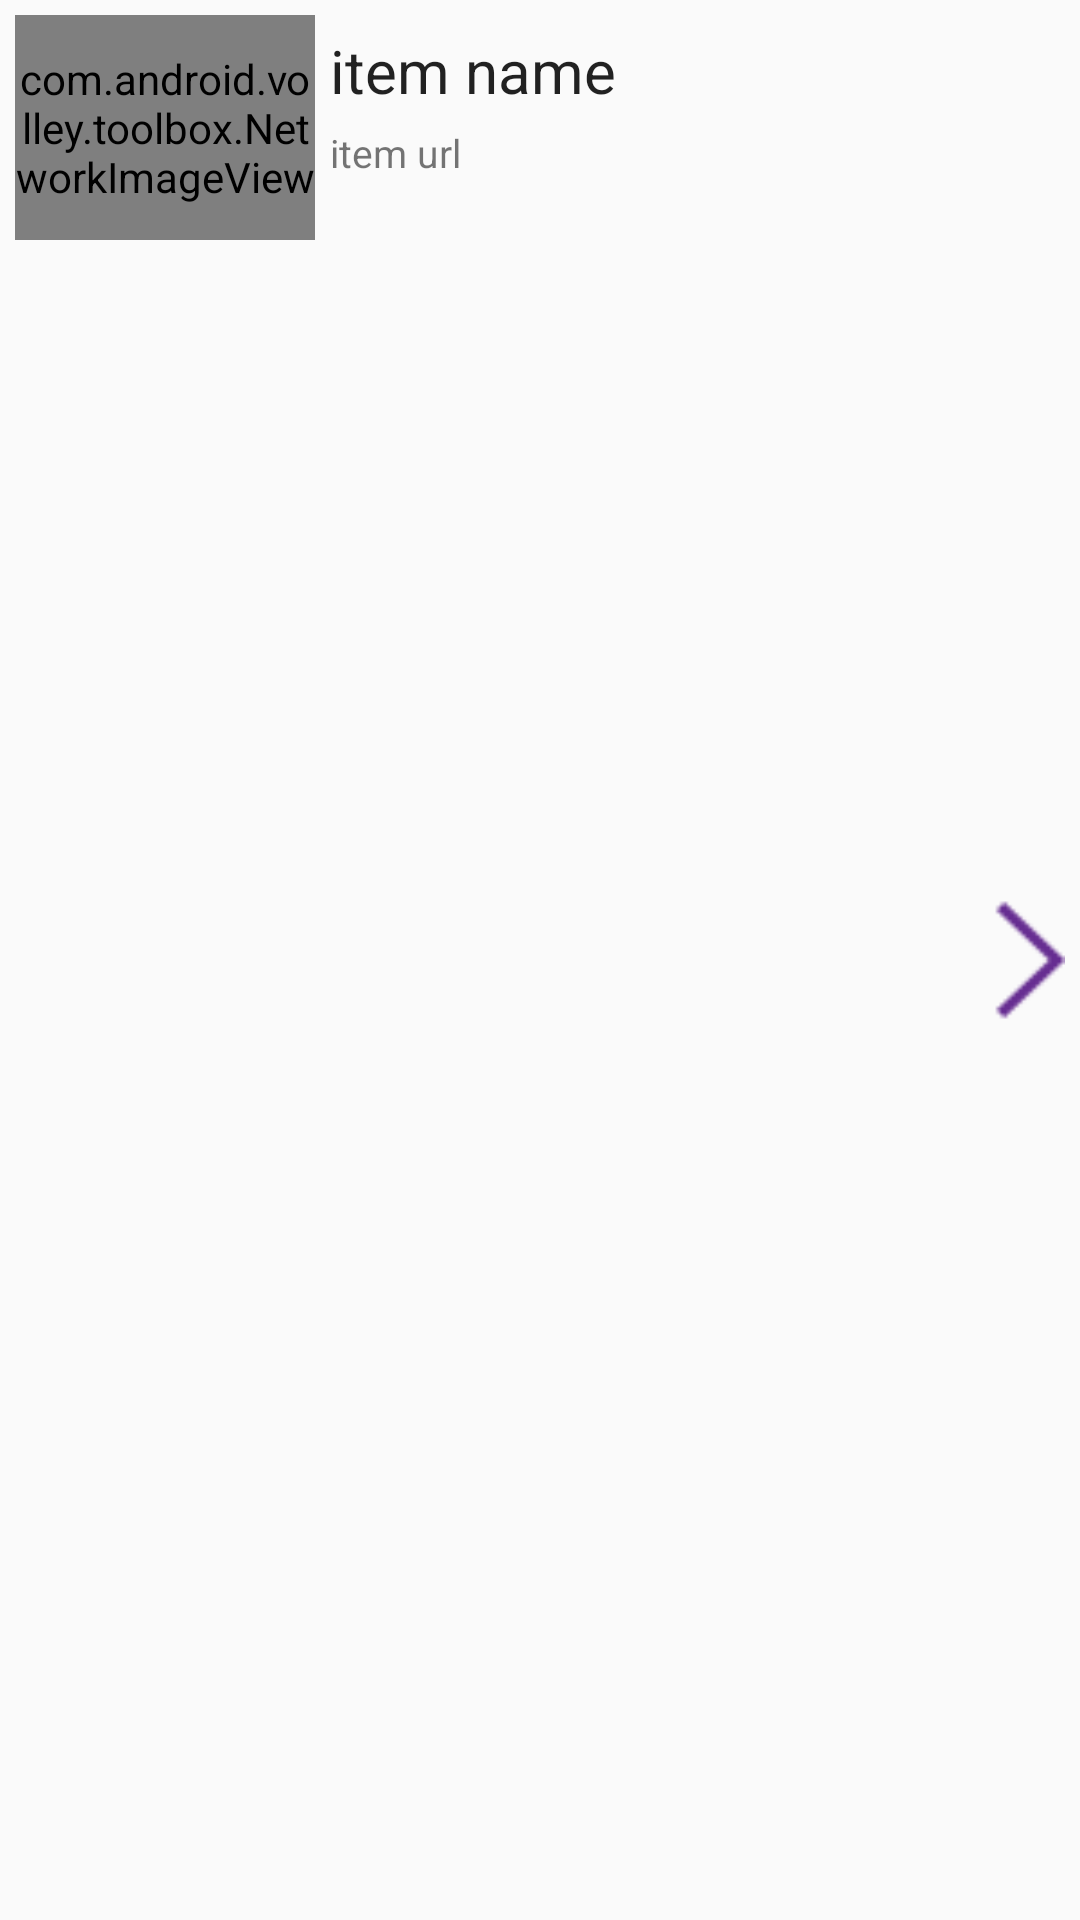

Here is an Android app screen rendered from its layout file. Give the layout XML and the strings, colors and styles it references.
<!-- AndroidManifest.xml: application theme AppTheme -->
<!-- res/layout/i_news.xml -->
<android.support.constraint.ConstraintLayout xmlns:android="http://schemas.android.com/apk/res/android"
    xmlns:app="http://schemas.android.com/apk/res-auto"
    android:id="@+id/layout_content"
    android:layout_width="match_parent"
    android:layout_height="wrap_content"
    android:padding="5dp"
    app:layout_constraintTop_toTopOf="parent">

    <com.android.volley.toolbox.NetworkImageView
        android:id="@+id/icon"
        android:layout_width="100dp"
        android:layout_height="75dp"
        android:src="@drawable/no_image"
        app:layout_constraintStart_toStartOf="parent"
        app:layout_constraintTop_toTopOf="parent" />

    <LinearLayout
        android:id="@+id/layout_right_news"
        android:layout_width="0dp"
        android:layout_height="match_parent"
        android:layout_marginStart="5dp"
        android:layout_marginLeft="5dp"
        android:layout_weight="1"
        android:orientation="vertical"
        android:paddingBottom="15dp"
        app:layout_constraintEnd_toStartOf="@id/img_arrow_news"
        app:layout_constraintStart_toEndOf="@id/icon">

        <TextView
            android:id="@+id/itemNews"
            android:layout_width="wrap_content"
            android:layout_height="wrap_content"
            android:maxLines="25"
            android:paddingTop="5dp"
            android:scrollHorizontally="false"
            android:text="item name"
            android:textAppearance="?android:attr/textAppearanceLarge"
            android:textSize="20sp" />

        <TextView
            android:id="@+id/descriptionNews"
            android:layout_width="wrap_content"
            android:layout_height="wrap_content"
            android:paddingTop="5dp"
            android:scrollHorizontally="false"
            android:text="item url"
            android:textAppearance="?android:attr/textAppearanceSmall"
            android:textSize="13sp" />
    </LinearLayout>

    <ImageView
        android:id="@+id/img_arrow_news"
        android:layout_width="24dp"
        android:layout_height="0dp"
        android:scaleType="fitCenter"
        android:src="@drawable/arrow_right"
        app:layout_constraintBottom_toBottomOf="parent"
        app:layout_constraintEnd_toEndOf="parent"
        app:layout_constraintTop_toTopOf="parent" />

</android.support.constraint.ConstraintLayout>
<!-- resources referenced by this layout -->
<resources>
  <!-- drawable arrow_right: png bitmap (drawable-mdpi, 1383 bytes) -->
  <style name="AppTheme" parent="Theme.AppCompat.Light.NoActionBar">
          
      </style>
</resources>
